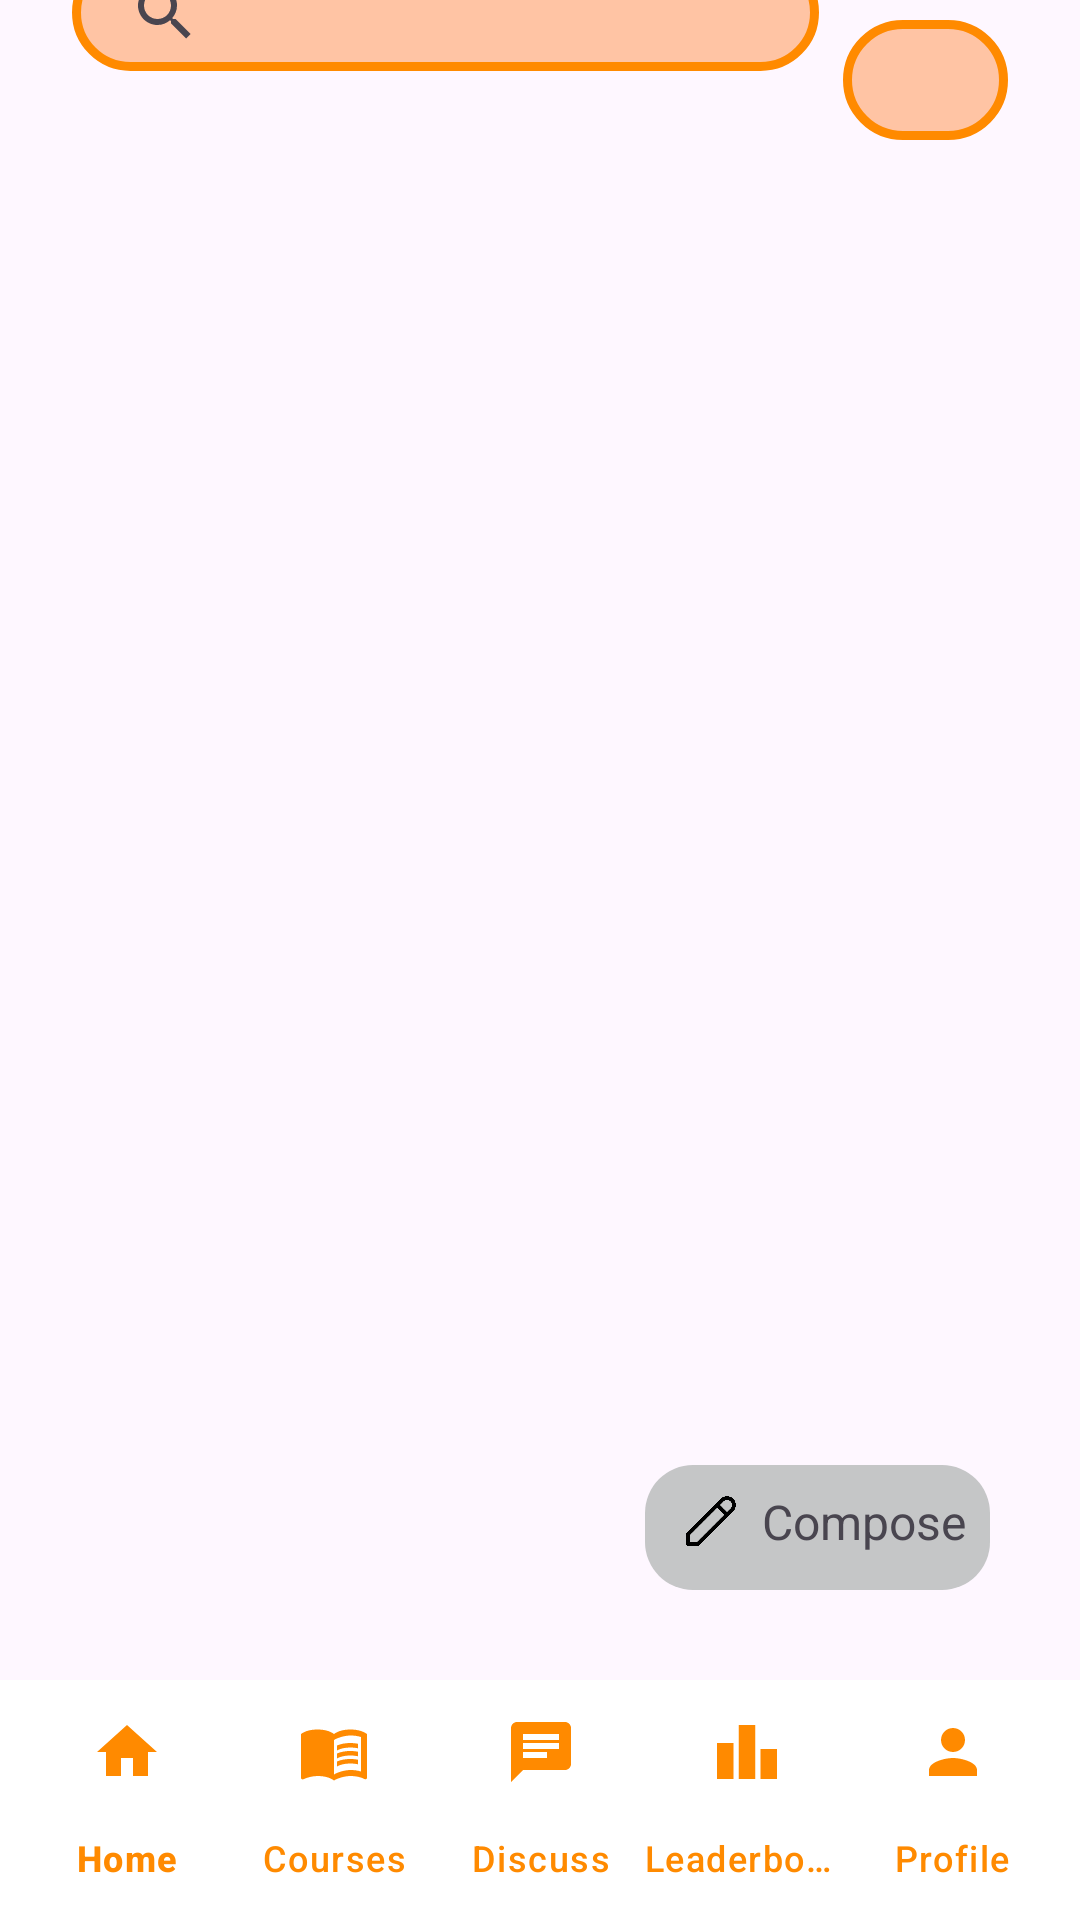

Android layout source for this screen:
<!-- AndroidManifest.xml: application theme Theme.KitaSetara -->
<!-- res/layout/fragment_discuss.xml -->
<?xml version="1.0" encoding="utf-8"?>
<androidx.constraintlayout.widget.ConstraintLayout xmlns:android="http://schemas.android.com/apk/res/android"
    xmlns:app="http://schemas.android.com/apk/res-auto"
    xmlns:tools="http://schemas.android.com/tools"
    android:layout_width="match_parent"
    android:layout_height="match_parent"
    tools:context=".view.DiscussFragment">
    
    <com.google.android.material.bottomnavigation.BottomNavigationView
        android:id="@+id/bottom_navigation"
        android:layout_width="match_parent"
        android:layout_height="wrap_content"
        android:background="@color/white"
        android:paddingStart="8dp"
        android:paddingEnd="8dp"
        app:itemIconTint="@color/orange_base"
        app:itemTextColor="@color/orange_base"
        app:labelVisibilityMode="labeled"
        app:layout_constraintBottom_toBottomOf="parent"
        app:layout_constraintEnd_toEndOf="parent"
        app:layout_constraintStart_toStartOf="parent"
        app:menu="@menu/bottom_menu" />

    <SearchView
        android:id="@+id/searchViewDiscuss"
        android:layout_width="0dp"
        android:layout_height="39dp"
        android:layout_marginStart="24dp"
        android:layout_marginTop="30dp"
        android:layout_marginEnd="8dp"
        android:layout_marginBottom="15dp"
        android:background="@drawable/background_search_view"
        android:padding="7dp"
        android:paddingTop="5dp"
        android:paddingEnd="5dp"
        app:layout_constraintBottom_toTopOf="@+id/discussRV"
        app:layout_constraintEnd_toStartOf="@+id/sortDiscussBtn"
        app:layout_constraintStart_toStartOf="parent"
        app:layout_constraintTop_toTopOf="parent" />

    <ImageButton
        android:id="@+id/sortDiscussBtn"
        android:layout_width="55dp"
        android:layout_height="40dp"
        android:layout_marginTop="30dp"
        android:layout_marginEnd="24dp"
        android:layout_marginBottom="15dp"
        android:background="@drawable/background_search_view"
        android:src="@drawable/baseline_sort_24"
        app:layout_constraintBottom_toTopOf="@+id/discussRV"
        app:layout_constraintEnd_toEndOf="parent"
        app:layout_constraintStart_toEndOf="@+id/searchViewDiscuss"
        app:layout_constraintTop_toTopOf="parent" />

    <androidx.recyclerview.widget.RecyclerView
        android:id="@+id/discussRV"
        android:layout_width="match_parent"
        android:layout_height="567dp"
        android:layout_marginStart="10dp"
        android:layout_marginEnd="10dp"
        app:layout_constraintBottom_toTopOf="@+id/bottom_navigation"
        app:layout_constraintEnd_toEndOf="parent"
        app:layout_constraintHorizontal_bias="1.0"
        app:layout_constraintStart_toStartOf="parent"
        app:layout_constraintTop_toBottomOf="@+id/searchViewDiscuss" />

    <LinearLayout
        android:id="@+id/ComposeBtn"
        android:layout_width="wrap_content"
        android:layout_height="wrap_content"
        android:layout_marginEnd="30dp"
        android:layout_marginBottom="30dp"
        android:background="@drawable/background_leaderboard"
        android:gravity="center_vertical"
        android:orientation="horizontal"
        android:paddingStart="12dp"
        android:paddingTop="8dp"
        android:paddingEnd="8dp"
        android:paddingBottom="12dp"
        app:layout_constraintBottom_toTopOf="@+id/bottom_navigation"
        app:layout_constraintEnd_toEndOf="parent">

        <ImageView
            android:id="@+id/imageView5"
            android:layout_width="20dp"
            android:layout_height="20dp"
            android:layout_marginRight="7dp"
            android:layout_weight="1"
            android:src="@drawable/pencil_black" />

        <TextView
            android:id="@+id/textView21"
            android:layout_width="wrap_content"
            android:layout_height="wrap_content"
            android:layout_weight="1"
            android:text="Compose"
            android:textSize="16sp" />
    </LinearLayout>

    <RadioGroup
        android:id="@+id/rgSorting"
        android:layout_width="wrap_content"
        android:layout_height="wrap_content"
        android:layout_marginEnd="25dp"
        android:background="@color/white"
        android:padding="10dp"
        android:visibility="invisible"
        app:layout_constraintEnd_toEndOf="parent"
        app:layout_constraintTop_toBottomOf="@+id/sortDiscussBtn">

        <RadioButton
            android:id="@+id/rbGeneral"
            android:layout_width="match_parent"
            android:layout_height="wrap_content"
            android:text="General" />

        <RadioButton
            android:id="@+id/rbNew"
            android:layout_width="110dp"
            android:layout_height="wrap_content"
            android:text="New" />

        <RadioButton
            android:id="@+id/rbHot"
            android:layout_width="110dp"
            android:layout_height="wrap_content"
            android:text="Hot" />

    </RadioGroup>

</androidx.constraintlayout.widget.ConstraintLayout>
<!-- resources referenced by this layout -->
<resources>
  <color name="orange_base">#FF8A00</color>
  <color name="white">#FFFFFFFF</color>
  <!-- drawable background_leaderboard (drawable) -->
  <?xml version="1.0" encoding="utf-8"?>
  <shape xmlns:android="http://schemas.android.com/apk/res/android" android:shape="rectangle">
      <solid android:color="#C5C6C7"/> 
      <corners android:radius="16dp"/> 
  </shape>
  <!-- drawable background_search_view (drawable) -->
  <?xml version="1.0" encoding="utf-8"?>
  <shape xmlns:android="http://schemas.android.com/apk/res/android">
      <solid android:color="#FFC4A4"/>
      <corners android:radius="24dp" />
      <stroke android:width="3dp" android:color="@color/orange_base"></stroke>
  </shape>
  <!-- drawable pencil_black: png bitmap (drawable, 1683 bytes) -->
  <style name="Theme.KitaSetara" parent="Base.Theme.KitaSetara" />
  <style name="Base.Theme.KitaSetara" parent="Theme.Material3.DayNight.NoActionBar">
          
          <item name="colorPrimary">@color/orange_base</item>
      </style>
</resources>
